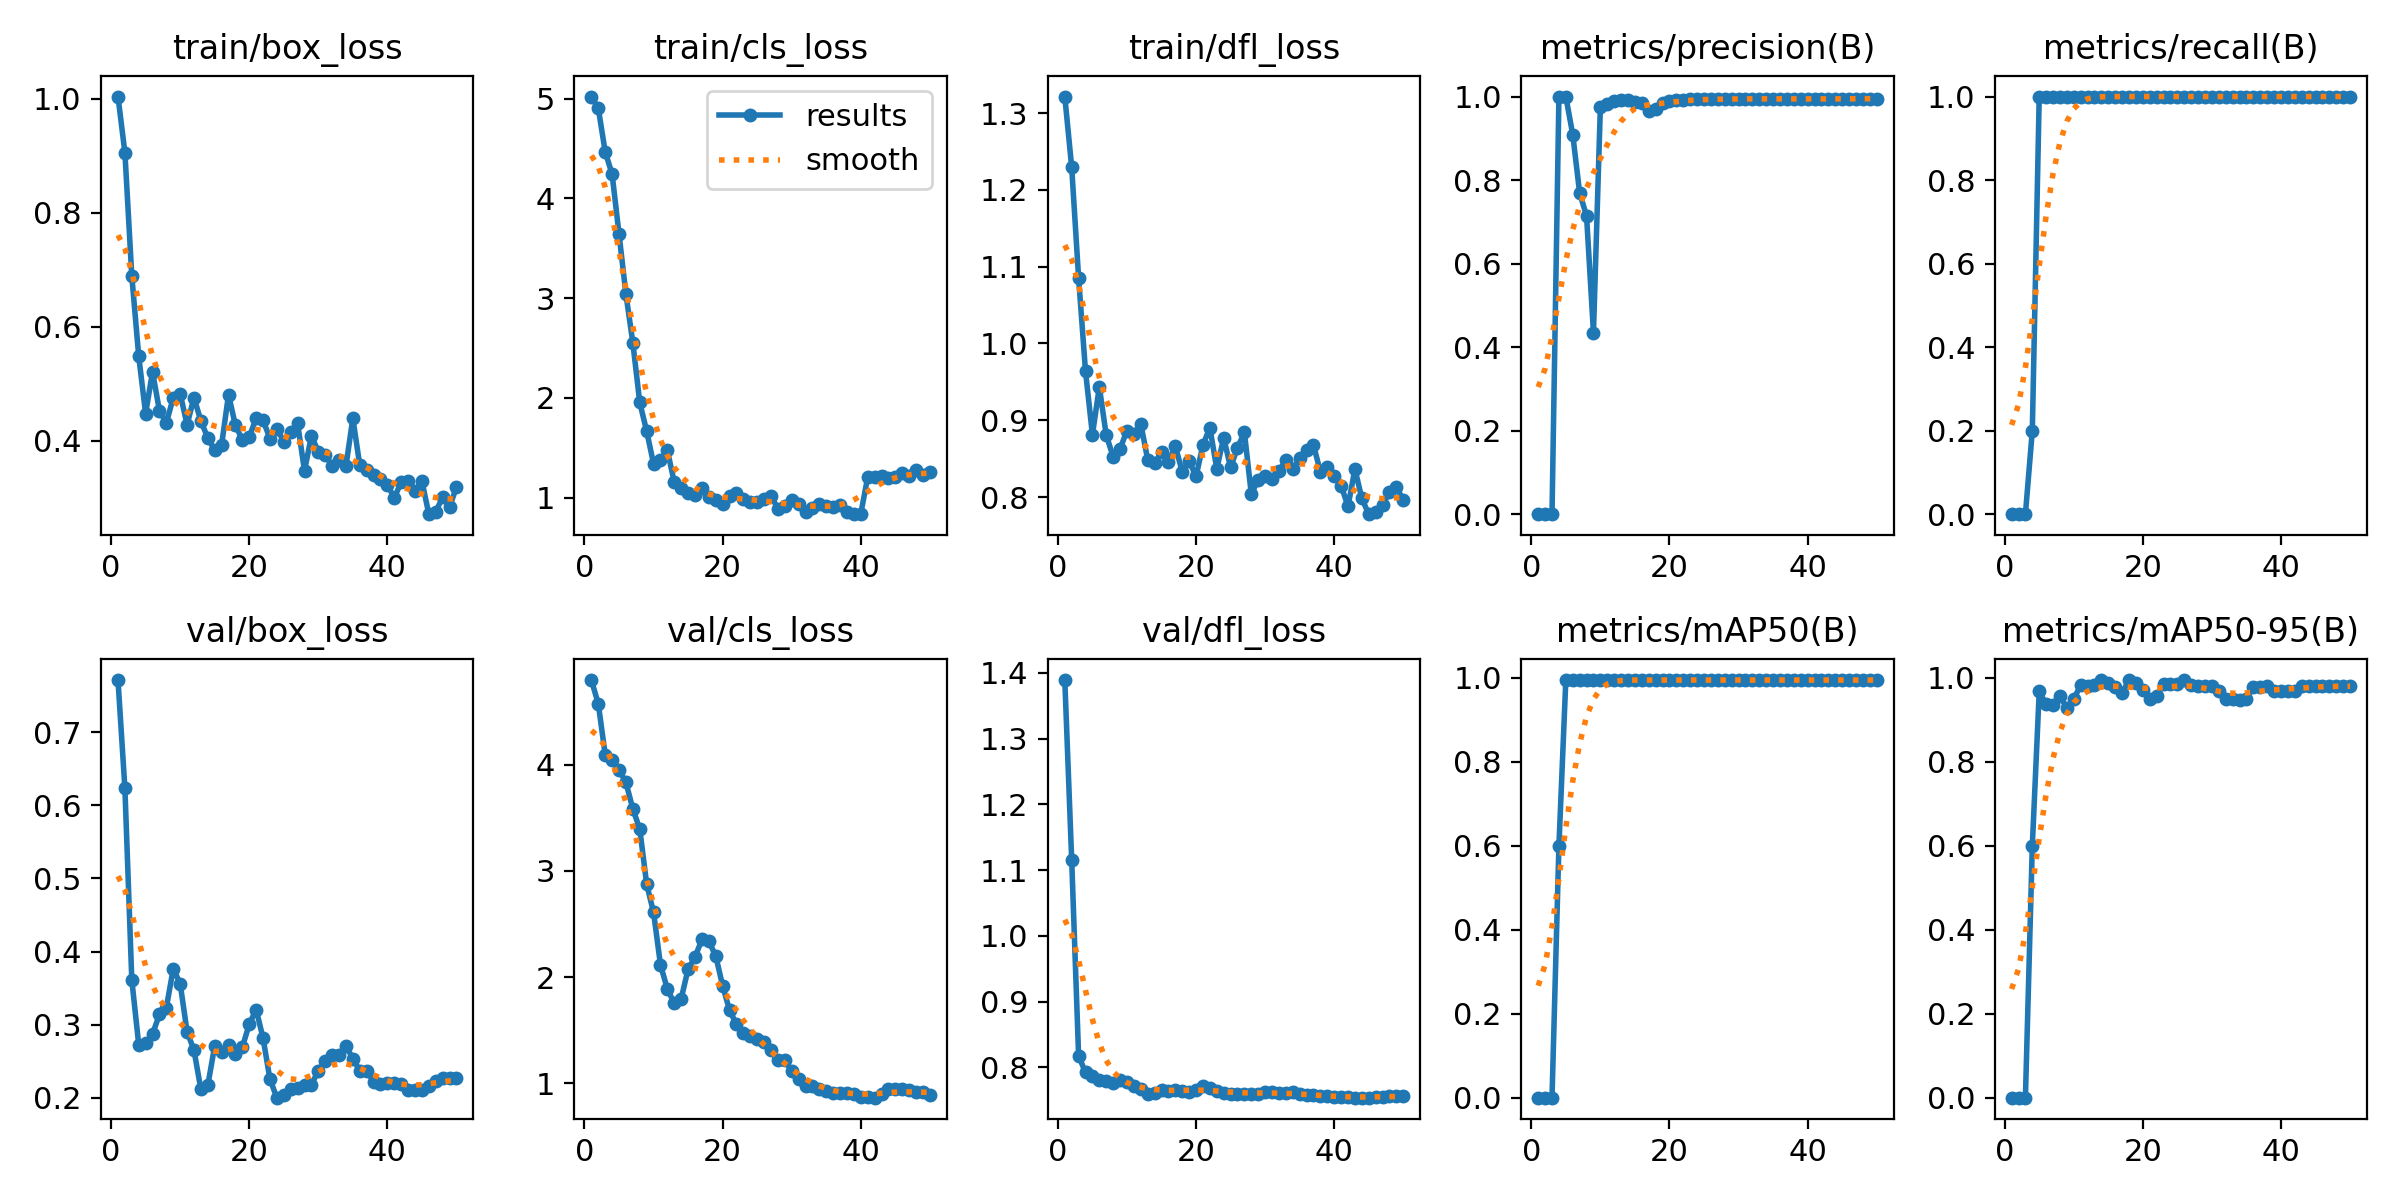

The data file committed next to this chart (first rows):
epoch, time, train/box_loss, train/cls_loss, train/dfl_loss, metrics/precision(B), metrics/recall(B), metrics/mAP50(B), metrics/mAP50-95(B), val/box_loss, val/cls_loss, val/dfl_loss, lr/pg0, lr/pg1, lr/pg2
1, 16.57, 1.004, 5.022, 1.322, 0, 0, 0, 0, 0.7712, 4.796, 1.389, 1e-05, 1e-05, 1e-05
2, 29.15, 0.9055, 4.904, 1.229, 0, 0, 0, 0, 0.6232, 4.572, 1.115, 2.4505e-05, 2.4505e-05, 2.4505e-05
3, 41.18, 0.6889, 4.468, 1.085, 0, 0, 0, 0, 0.3613, 4.092, 0.8177, 3.8416e-05, 3.8416e-05, 3.8416e-05
4, 53.28, 0.5484, 4.243, 0.9636, 1, 0.2, 0.6, 0.6, 0.273, 4.048, 0.7924, 5.1733e-05, 5.1733e-05, 5.1733e-05
5, 65.56, 0.4477, 3.643, 0.8812, 1, 1, 0.995, 0.9678, 0.2747, 3.952, 0.7863, 6.4456e-05, 6.4456e-05, 6.4456e-05
6, 77.85, 0.5209, 3.041, 0.9434, 0.9091, 1, 0.995, 0.9374, 0.2873, 3.832, 0.7814, 7.6585e-05, 7.6585e-05, 7.6585e-05
7, 89.96, 0.4528, 2.552, 0.8804, 0.7692, 1, 0.995, 0.9354, 0.3141, 3.583, 0.78, 8.812e-05, 8.812e-05, 8.812e-05
8, 102.1, 0.431, 1.954, 0.8527, 0.7143, 1, 0.995, 0.9571, 0.3234, 3.394, 0.7768, 9.9061e-05, 9.9061e-05, 9.9061e-05
9, 114.3, 0.4758, 1.666, 0.8626, 0.4348, 1, 0.995, 0.9283, 0.3765, 2.876, 0.7814, 0.0001094, 0.0001094, 0.0001094
10, 126.4, 0.4828, 1.339, 0.8867, 0.975, 1, 0.995, 0.9502, 0.3562, 2.609, 0.7781, 0.0001192, 0.0001192, 0.0001192
11, 138.6, 0.428, 1.376, 0.8825, 0.9816, 1, 0.995, 0.9825, 0.2904, 2.116, 0.7721, 0.0001283, 0.0001283, 0.0001283
12, 150.7, 0.4757, 1.473, 0.8954, 0.9897, 1, 0.995, 0.9805, 0.2652, 1.887, 0.7677, 0.0001369, 0.0001369, 0.0001369
13, 162.9, 0.4346, 1.152, 0.8488, 0.9924, 1, 0.995, 0.9836, 0.2116, 1.754, 0.7594, 0.0001449, 0.0001449, 0.0001449
14, 175.1, 0.405, 1.099, 0.8442, 0.9916, 1, 0.995, 0.995, 0.2171, 1.797, 0.7613, 0.0001522, 0.0001522, 0.0001522
15, 187.2, 0.383, 1.044, 0.8584, 0.9879, 1, 0.995, 0.9871, 0.271, 2.077, 0.7661, 0.000159, 0.000159, 0.000159
16, 199.4, 0.3926, 1.029, 0.8455, 0.9844, 1, 0.995, 0.9796, 0.2621, 2.189, 0.7637, 0.0001652, 0.0001652, 0.0001652
17, 211.7, 0.4809, 1.091, 0.8663, 0.9663, 1, 0.995, 0.9644, 0.2728, 2.354, 0.766, 0.0001708, 0.0001708, 0.0001708
18, 223.9, 0.4269, 1.002, 0.8329, 0.9694, 1, 0.995, 0.995, 0.2601, 2.335, 0.764, 0.0001758, 0.0001758, 0.0001758
19, 236, 0.4021, 0.9758, 0.8469, 0.9853, 1, 0.995, 0.9873, 0.2692, 2.201, 0.763, 0.0001802, 0.0001802, 0.0001802
20, 247.9, 0.407, 0.9352, 0.8269, 0.9889, 1, 0.995, 0.9719, 0.3007, 1.917, 0.7662, 0.000184, 0.000184, 0.000184
21, 260.1, 0.4393, 1.012, 0.8678, 0.9913, 1, 0.995, 0.95, 0.3208, 1.689, 0.7716, 0.0001872, 0.0001872, 0.0001872
22, 272.2, 0.4361, 1.045, 0.8903, 0.9926, 1, 0.995, 0.9565, 0.2817, 1.556, 0.769, 0.0001899, 0.0001899, 0.0001899
23, 284.5, 0.4037, 0.983, 0.8368, 0.9931, 1, 0.995, 0.9855, 0.2254, 1.475, 0.7641, 0.0001919, 0.0001919, 0.0001919
24, 296.4, 0.4212, 0.9601, 0.877, 0.9932, 1, 0.995, 0.9862, 0.2003, 1.445, 0.7618, 0.0001933, 0.0001933, 0.0001933
25, 308.5, 0.3987, 0.9546, 0.8387, 0.9932, 1, 0.995, 0.9865, 0.2034, 1.418, 0.7601, 0.0001942, 0.0001942, 0.0001942
26, 320.6, 0.4148, 0.9871, 0.8643, 0.9934, 1, 0.995, 0.995, 0.2115, 1.388, 0.7603, 0.0001944, 0.0001944, 0.0001944
27, 332.8, 0.4308, 1.02, 0.8841, 0.9937, 1, 0.995, 0.9835, 0.2132, 1.313, 0.7601, 0.0001941, 0.0001941, 0.0001941
28, 344.7, 0.3472, 0.8859, 0.8038, 0.994, 1, 0.995, 0.9812, 0.218, 1.216, 0.7601, 0.0001931, 0.0001931, 0.0001931
29, 356.8, 0.4087, 0.9158, 0.8226, 0.994, 1, 0.995, 0.9812, 0.218, 1.216, 0.7601, 0.0001916, 0.0001916, 0.0001916
30, 369, 0.3811, 0.972, 0.8278, 0.9942, 1, 0.995, 0.98, 0.2372, 1.116, 0.7628, 0.0001895, 0.0001895, 0.0001895
31, 381.3, 0.3751, 0.9361, 0.8241, 0.9946, 1, 0.995, 0.9695, 0.2505, 1.038, 0.7623, 0.0001868, 0.0001868, 0.0001868
32, 393.5, 0.356, 0.8558, 0.8339, 0.9947, 1, 0.995, 0.9488, 0.2587, 0.9772, 0.7614, 0.0001834, 0.0001834, 0.0001834
33, 405.7, 0.3658, 0.8999, 0.8477, 0.9947, 1, 0.995, 0.9488, 0.2587, 0.9772, 0.7614, 0.0001795, 0.0001795, 0.0001795
34, 417.9, 0.3559, 0.9315, 0.8361, 0.9948, 1, 0.995, 0.9485, 0.2715, 0.9468, 0.7621, 0.0001733, 0.0001733, 0.0001733
35, 429.9, 0.4395, 0.9196, 0.8505, 0.9945, 1, 0.995, 0.9507, 0.2534, 0.9263, 0.7595, 0.0001634, 0.0001634, 0.0001634
36, 441.8, 0.3569, 0.9102, 0.8614, 0.9944, 1, 0.995, 0.9795, 0.2373, 0.9134, 0.7586, 0.0001535, 0.0001535, 0.0001535
37, 453.8, 0.3492, 0.9227, 0.868, 0.9944, 1, 0.995, 0.9795, 0.2373, 0.9134, 0.7586, 0.0001436, 0.0001436, 0.0001436
38, 466.2, 0.3391, 0.8543, 0.8326, 0.9941, 1, 0.995, 0.9804, 0.222, 0.9124, 0.7571, 0.0001337, 0.0001337, 0.0001337
39, 478.3, 0.3333, 0.8334, 0.8388, 0.9941, 1, 0.995, 0.9699, 0.2187, 0.8973, 0.7564, 0.0001238, 0.0001238, 0.0001238
40, 490.2, 0.3223, 0.8384, 0.8273, 0.9944, 1, 0.995, 0.9688, 0.2206, 0.8695, 0.7552, 0.0001139, 0.0001139, 0.0001139
41, 502.3, 0.3003, 1.205, 0.8148, 0.9944, 1, 0.995, 0.9688, 0.2206, 0.8695, 0.7552, 0.000104, 0.000104, 0.000104
42, 514.4, 0.3271, 1.21, 0.788, 0.9943, 1, 0.995, 0.9688, 0.219, 0.8654, 0.7552, 9.41e-05, 9.41e-05, 9.41e-05
43, 526.3, 0.3294, 1.216, 0.8365, 0.9943, 1, 0.995, 0.9803, 0.2112, 0.9034, 0.7543, 8.42e-05, 8.42e-05, 8.42e-05
44, 538.1, 0.3124, 1.192, 0.7982, 0.9944, 1, 0.995, 0.9803, 0.211, 0.9425, 0.7541, 7.43e-05, 7.43e-05, 7.43e-05
45, 550, 0.3294, 1.202, 0.7777, 0.9944, 1, 0.995, 0.9803, 0.211, 0.9425, 0.7541, 6.44e-05, 6.44e-05, 6.44e-05
46, 562.1, 0.2712, 1.248, 0.7806, 0.9947, 1, 0.995, 0.9803, 0.2169, 0.9456, 0.7551, 5.45e-05, 5.45e-05, 5.45e-05
47, 574, 0.2758, 1.22, 0.7892, 0.9948, 1, 0.995, 0.9803, 0.2228, 0.9356, 0.7559, 4.46e-05, 4.46e-05, 4.46e-05
48, 585.8, 0.3009, 1.281, 0.807, 0.9949, 1, 0.995, 0.9803, 0.227, 0.9142, 0.7563, 3.47e-05, 3.47e-05, 3.47e-05
49, 597.9, 0.2838, 1.231, 0.8132, 0.9949, 1, 0.995, 0.9803, 0.227, 0.9142, 0.7563, 2.48e-05, 2.48e-05, 2.48e-05
50, 609.9, 0.3189, 1.259, 0.7959, 0.9949, 1, 0.995, 0.9803, 0.2266, 0.8894, 0.7561, 1.49e-05, 1.49e-05, 1.49e-05
